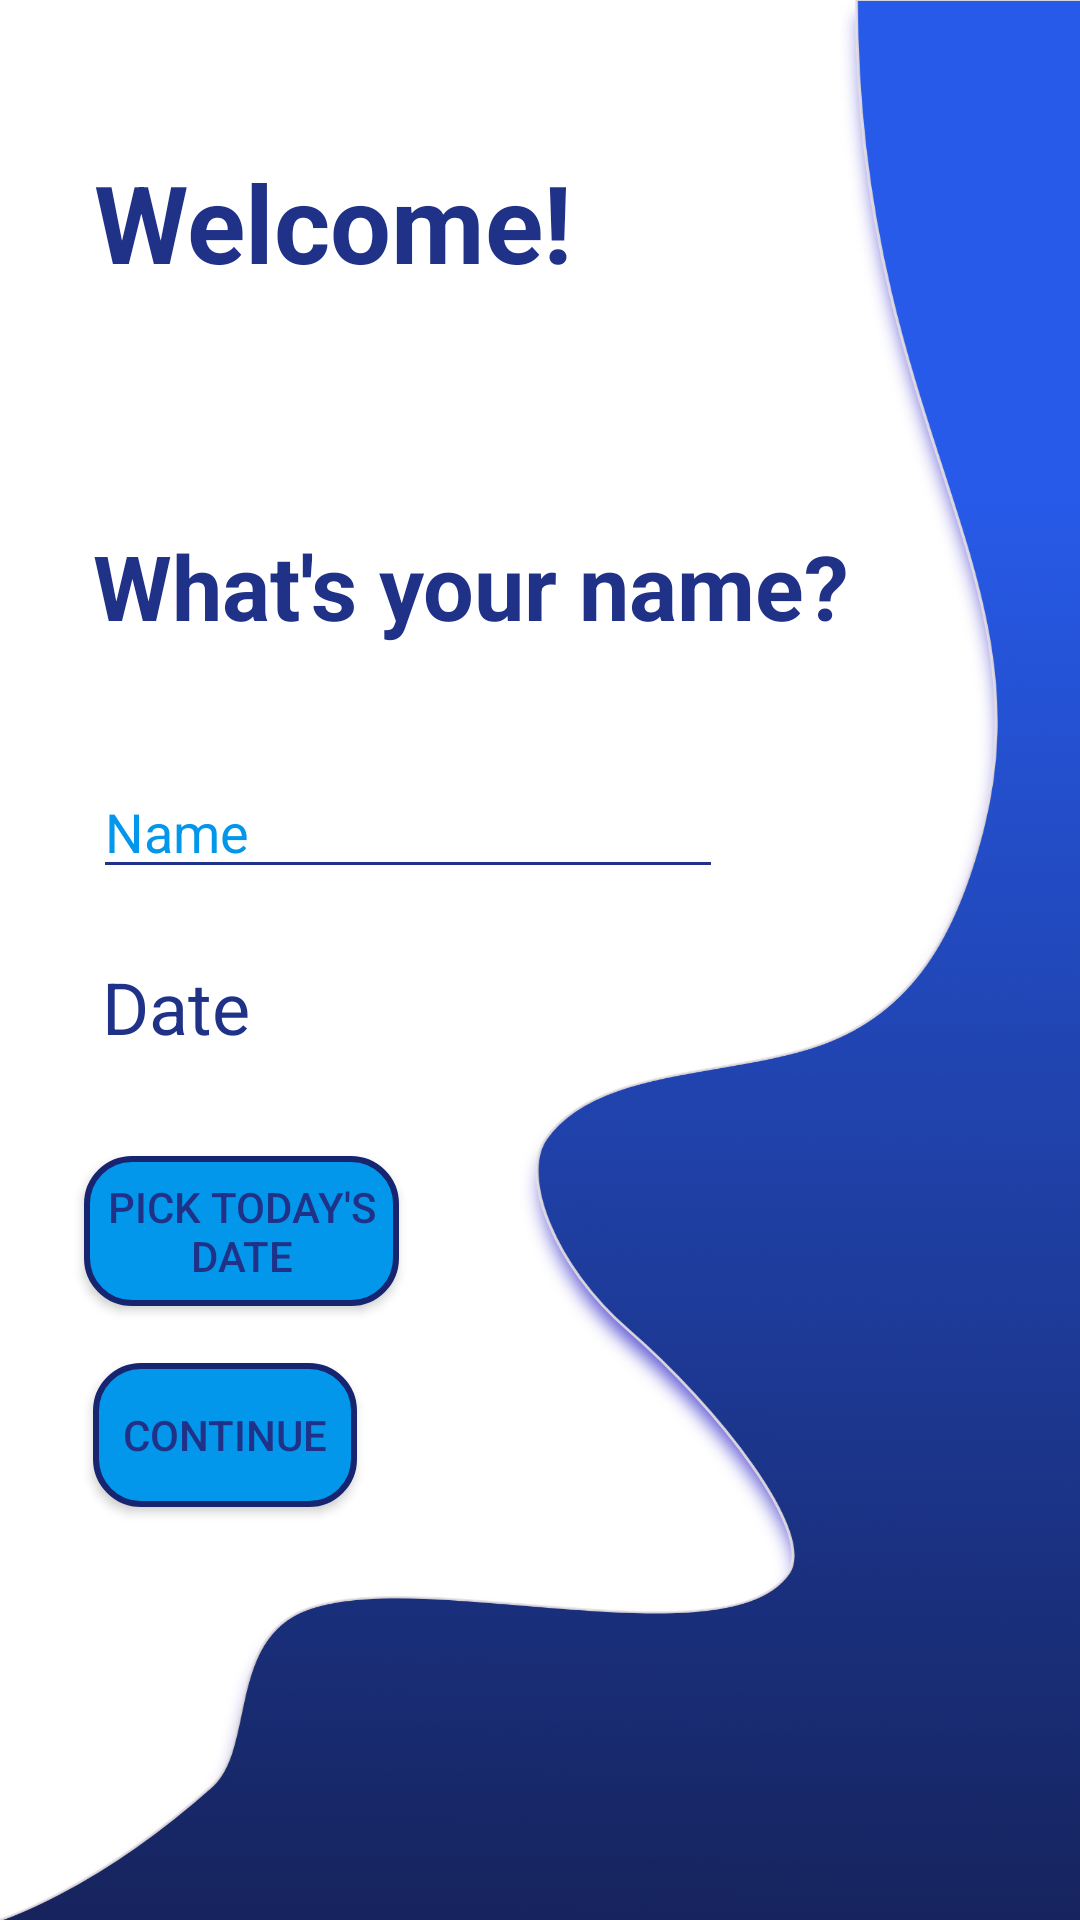

Here is an Android app screen rendered from its layout file. Give the layout XML and the strings, colors and styles it references.
<!-- AndroidManifest.xml: application theme AppTheme -->
<!-- res/layout/activity_profile.xml -->
<?xml version="1.0" encoding="utf-8"?>
<androidx.constraintlayout.widget.ConstraintLayout xmlns:android="http://schemas.android.com/apk/res/android"
    xmlns:app="http://schemas.android.com/apk/res-auto"
    xmlns:tools="http://schemas.android.com/tools"
    android:layout_width="match_parent"
    android:layout_height="match_parent"
    android:background="@drawable/backgndd"
    tools:context=".Profile">

    <TextView
        android:id="@+id/txtname"
        android:layout_width="336dp"
        android:layout_height="66dp"
        android:layout_marginStart="31dp"
        android:layout_marginBottom="14dp"
        android:text="What's your name?"
        android:textColor="#203288"
        android:textColorHighlight="#203288"
        android:textColorHint="#203288"
        android:textSize="30sp"
        android:textStyle="bold"
        app:layout_constraintBottom_toTopOf="@+id/name"
        app:layout_constraintStart_toStartOf="parent"
        app:layout_constraintTop_toBottomOf="@+id/txtwelcome" />

    <EditText
        android:id="@+id/name"
        android:layout_width="wrap_content"
        android:layout_height="wrap_content"
        android:layout_marginBottom="23dp"
        android:backgroundTint="#203288"
        android:ems="10"
        android:hint="Name"
        android:inputType="textPersonName"
        android:textColor="#203288"
        android:textColorHighlight="#203288"
        android:textColorHint="#0297EB"
        app:layout_constraintBottom_toTopOf="@+id/txtdate"
        app:layout_constraintStart_toStartOf="@+id/txtname"
        app:layout_constraintTop_toBottomOf="@+id/txtname" />

    <Button
        android:id="@+id/btnname"
        android:layout_width="wrap_content"
        android:layout_height="wrap_content"
        android:layout_marginStart="3dp"

        android:layout_marginBottom="195dp"
        android:background="@drawable/buttonrounded"
        android:text="Continue"
        android:textColor="#203288"
        android:textColorHighlight="#203288"
        android:textColorHint="#203288"
        app:layout_constraintBottom_toBottomOf="parent"
        app:layout_constraintStart_toStartOf="@+id/btndate"
        app:layout_constraintTop_toBottomOf="@+id/btndate" />

    <Button
        android:id="@+id/btndate"
        android:layout_width="105dp"
        android:layout_height="50dp"
        android:layout_marginStart="28dp"
        android:layout_marginBottom="19dp"
        android:background="@drawable/buttonrounded"
        android:text="Pick today's date"
        android:textColor="#203288"
        android:textColorHighlight="#203288"
        android:textColorHint="#203288"
        app:layout_constraintBottom_toTopOf="@+id/btnname"
        app:layout_constraintStart_toStartOf="parent"
        app:layout_constraintTop_toBottomOf="@+id/txtdate" />

    <TextView
        android:id="@+id/txtwelcome"
        android:layout_width="wrap_content"
        android:layout_height="wrap_content"
        android:layout_marginTop="107dp"
        android:layout_marginEnd="176dp"
        android:layout_marginBottom="77dp"
        android:text="Welcome!"
        android:textColor="#203288"
        android:textColorHighlight="#203288"
        android:textColorHint="#203288"
        android:textSize="36sp"
        android:textStyle="bold"
        app:layout_constraintBottom_toTopOf="@+id/txtname"
        app:layout_constraintEnd_toEndOf="@+id/txtname"
        app:layout_constraintTop_toTopOf="parent" />

    <TextView
        android:id="@+id/txtdate"
        android:layout_width="151dp"
        android:layout_height="46dp"
        android:layout_marginBottom="20dp"
        android:text=" Date"
        android:textColor="#203288"
        android:textColorHighlight="#203288"
        android:textColorHint="#0297EB"
        android:textSize="24sp"
        app:layout_constraintBottom_toTopOf="@+id/btndate"
        app:layout_constraintEnd_toEndOf="@+id/btndate"
        app:layout_constraintHorizontal_bias="0.0"
        app:layout_constraintStart_toStartOf="@+id/btndate"
        app:layout_constraintTop_toBottomOf="@+id/name" />
</androidx.constraintlayout.widget.ConstraintLayout>
<!-- resources referenced by this layout -->
<resources>
  <!-- drawable backgndd: png bitmap (drawable, 320854 bytes) -->
  <!-- drawable buttonrounded (drawable) -->
  <?xml version="1.0" encoding="utf-8"?>
  <selector xmlns:android="http://schemas.android.com/apk/res/android">
      <item>
          <shape android:shape="rectangle">
              <solid android:color="#0297EB"/>
              <stroke android:color="#172470" android:width="2dp" />
              
              <corners android:radius="15dp" />
          </shape>
      </item>
  </selector>
  <style name="AppTheme" parent="Theme.AppCompat.Light.NoActionBar">
  
          
          <item name="colorPrimary">#172470</item>
          <item name="colorPrimaryDark">#172470</item>
          <item name="colorAccent">#172470</item>
      </style>
</resources>
